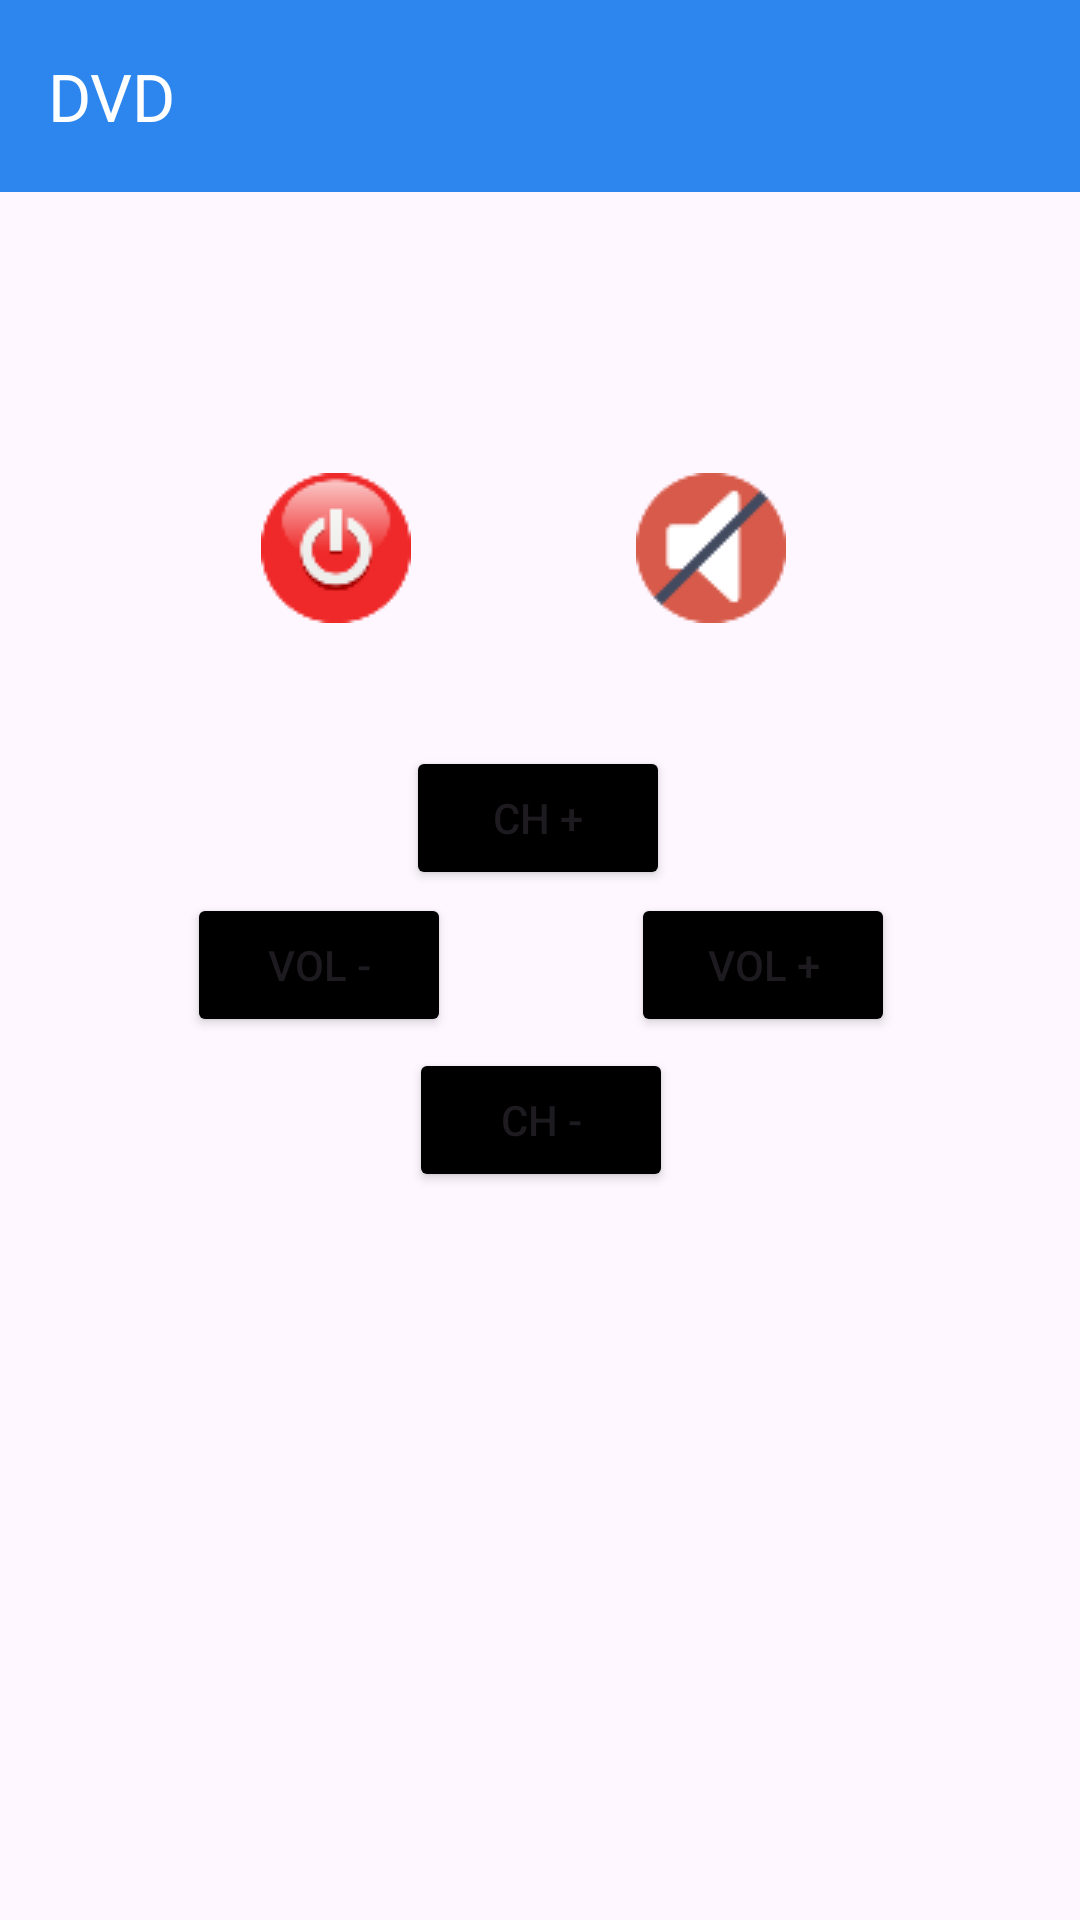

Write the Android layout XML for this screen, with the resource values it uses.
<!-- AndroidManifest.xml: application theme Theme.Teleco -->
<!-- res/layout/activity_dvd.xml -->
<?xml version="1.0" encoding="utf-8"?>
<androidx.constraintlayout.widget.ConstraintLayout xmlns:android="http://schemas.android.com/apk/res/android"
    xmlns:app="http://schemas.android.com/apk/res-auto"
    xmlns:tools="http://schemas.android.com/tools"
    android:layout_width="match_parent"
    android:layout_height="match_parent"
    tools:context=".Dvd">

    <androidx.appcompat.widget.Toolbar
        android:id="@+id/toolbar"
        android:layout_width="match_parent"
        android:layout_height="?attr/actionBarSize"
        android:background="#2C86ED"
        app:title="DVD"
        app:titleTextColor="@color/white"
        tools:ignore="MissingConstraints" />


    <Button
        android:id="@+id/chPlus"
        android:layout_width="wrap_content"
        android:layout_height="wrap_content"
        android:text="CH +"
        app:layout_constraintBottom_toBottomOf="parent"
        app:layout_constraintEnd_toEndOf="parent"
        app:layout_constraintHorizontal_bias="0.498"
        app:layout_constraintStart_toStartOf="parent"
        app:layout_constraintTop_toTopOf="parent"
        app:layout_constraintVertical_bias="0.42"
        android:backgroundTint="#000"/>

    <Button
        android:id="@+id/volPlus"
        android:layout_width="wrap_content"
        android:layout_height="wrap_content"
        android:text="VOL +"
        app:layout_constraintBottom_toBottomOf="parent"
        app:layout_constraintEnd_toEndOf="parent"
        app:layout_constraintHorizontal_bias="0.773"
        app:layout_constraintStart_toStartOf="parent"
        app:layout_constraintTop_toTopOf="parent"
        app:layout_constraintVertical_bias="0.503"
        android:backgroundTint="#000"/>

    <Button
        android:id="@+id/chMoins"
        android:layout_width="wrap_content"
        android:layout_height="wrap_content"
        android:text="CH -"
        app:layout_constraintBottom_toBottomOf="parent"
        app:layout_constraintEnd_toEndOf="parent"
        app:layout_constraintHorizontal_bias="0.501"
        app:layout_constraintStart_toStartOf="parent"
        app:layout_constraintTop_toTopOf="parent"
        app:layout_constraintVertical_bias="0.59"
        android:backgroundTint="#000" />

    <Button
        android:id="@+id/volMoins"
        android:layout_width="wrap_content"
        android:layout_height="wrap_content"
        android:text="VOL -"
        app:layout_constraintBottom_toBottomOf="parent"
        app:layout_constraintEnd_toEndOf="parent"
        app:layout_constraintHorizontal_bias="0.229"
        app:layout_constraintStart_toStartOf="parent"
        app:layout_constraintTop_toTopOf="parent"
        app:layout_constraintVertical_bias="0.503"
        android:backgroundTint="#000" />

    <ImageButton
        android:id="@+id/power"
        android:layout_width="71dp"
        android:layout_height="69dp"
        android:layout_marginTop="148dp"
        android:background="@android:color/transparent"
        android:contentDescription="Bouton power"
        android:src="@drawable/bouton"
        app:layout_constraintEnd_toEndOf="parent"
        app:layout_constraintHorizontal_bias="0.264"
        app:layout_constraintStart_toStartOf="parent"
        app:layout_constraintTop_toTopOf="parent" />

    <ImageButton
        android:id="@+id/muet"
        android:layout_width="71dp"
        android:layout_height="69dp"
        android:layout_marginTop="148dp"
        android:background="@android:color/transparent"
        android:contentDescription="Bouton power"
        android:src="@drawable/muet"
        app:layout_constraintEnd_toEndOf="parent"
        app:layout_constraintHorizontal_bias="0.697"
        app:layout_constraintStart_toStartOf="parent"
        app:layout_constraintTop_toTopOf="parent" />


</androidx.constraintlayout.widget.ConstraintLayout>
<!-- resources referenced by this layout -->
<resources>
  <!-- drawable bouton: png bitmap (drawable, 2193 bytes) -->
  <!-- drawable muet: png bitmap (drawable, 1482 bytes) -->
  <style name="Theme.Teleco" parent="Base.Theme.Teleco" />
  <style name="Base.Theme.Teleco" parent="Theme.Material3.DayNight.NoActionBar">
          
          
      </style>
  <!-- not gathered from this repository: default colours our renderer supplied (Android Studio template values) -->
  <color name="white">#FFFFFFFF</color>
</resources>
